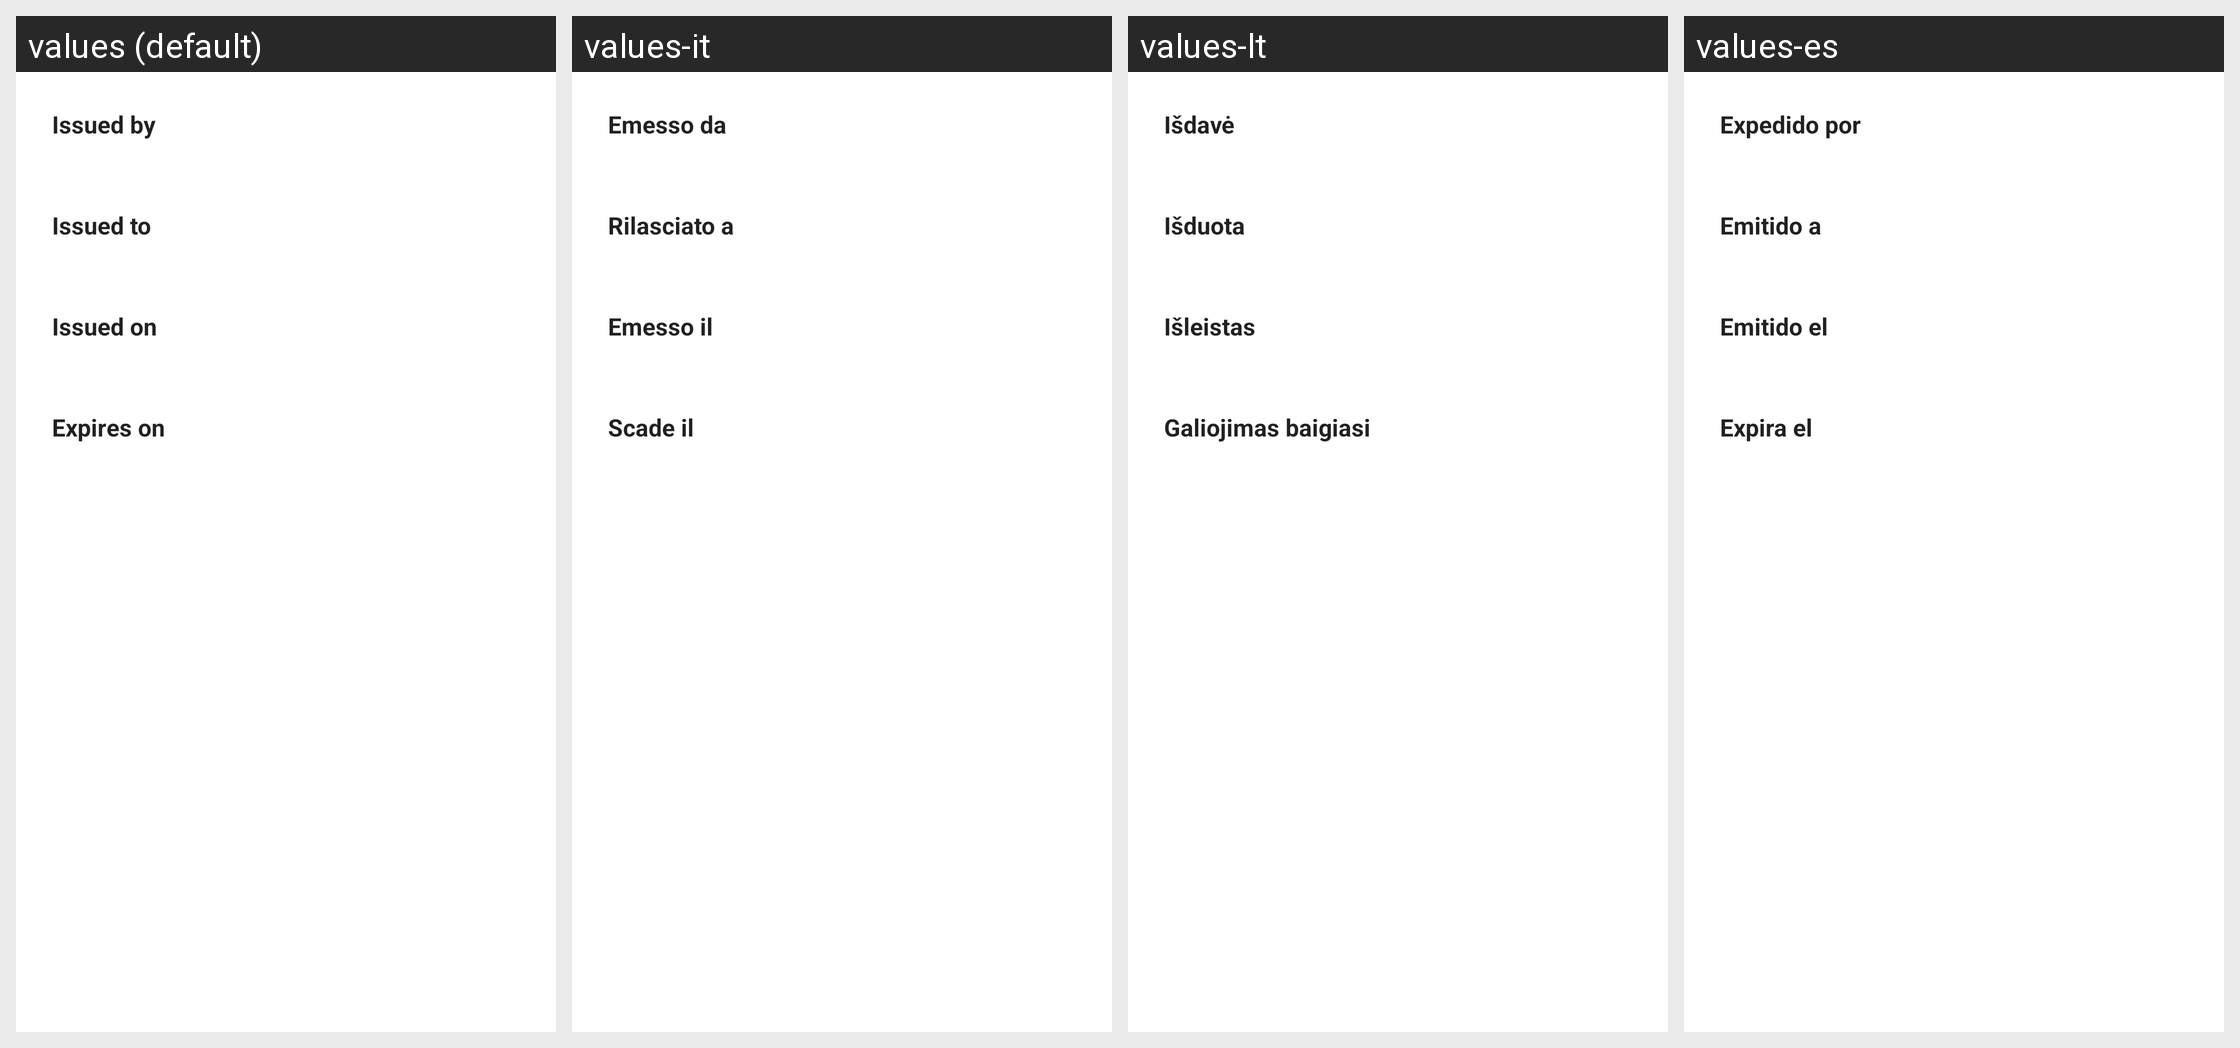

The Android screen above is rendered under several locales of the same app. Produce the string resources it draws, with the default and per-locale values.
Android screen res/layout/dialog_ssl_info.xml rendered under 4 locales, left to right: values (default), values-it, values-lt, values-es. Device: Nexus 5 (rendered at 1080×1920; each locale shown at half size, 540×960, under a caption strip naming it); theme Theme.MaterialComponents.DayNight.NoActionBar.
Other locales in the repository, not shown: values-ar, values-de, values-el, values-fr, values-hu, values-iw, values-ja, values-ko, values-nl, values-pl, values-pt, values-pt-rBR, values-ru, values-sr, values-tr, values-zh-rCN, values-zh-rTW.
Strings drawn on this screen, with the default value and each locale's value (text and hints the layout hard-codes, and strings that could not be matched under every locale, appear in the picture but are not listed):

ssl_info_issued_by
  values: Issued by
  values-it: Emesso da
  values-lt: Išdavė
  values-es: Expedido por

ssl_info_issued_to
  values: Issued to
  values-it: Rilasciato a
  values-lt: Išduota
  values-es: Emitido a

ssl_info_issued_on
  values: Issued on
  values-it: Emesso il
  values-lt: Išleistas
  values-es: Emitido el

ssl_info_expires_on
  values: Expires on
  values-it: Scade il
  values-lt: Galiojimas baigiasi
  values-es: Expira el
